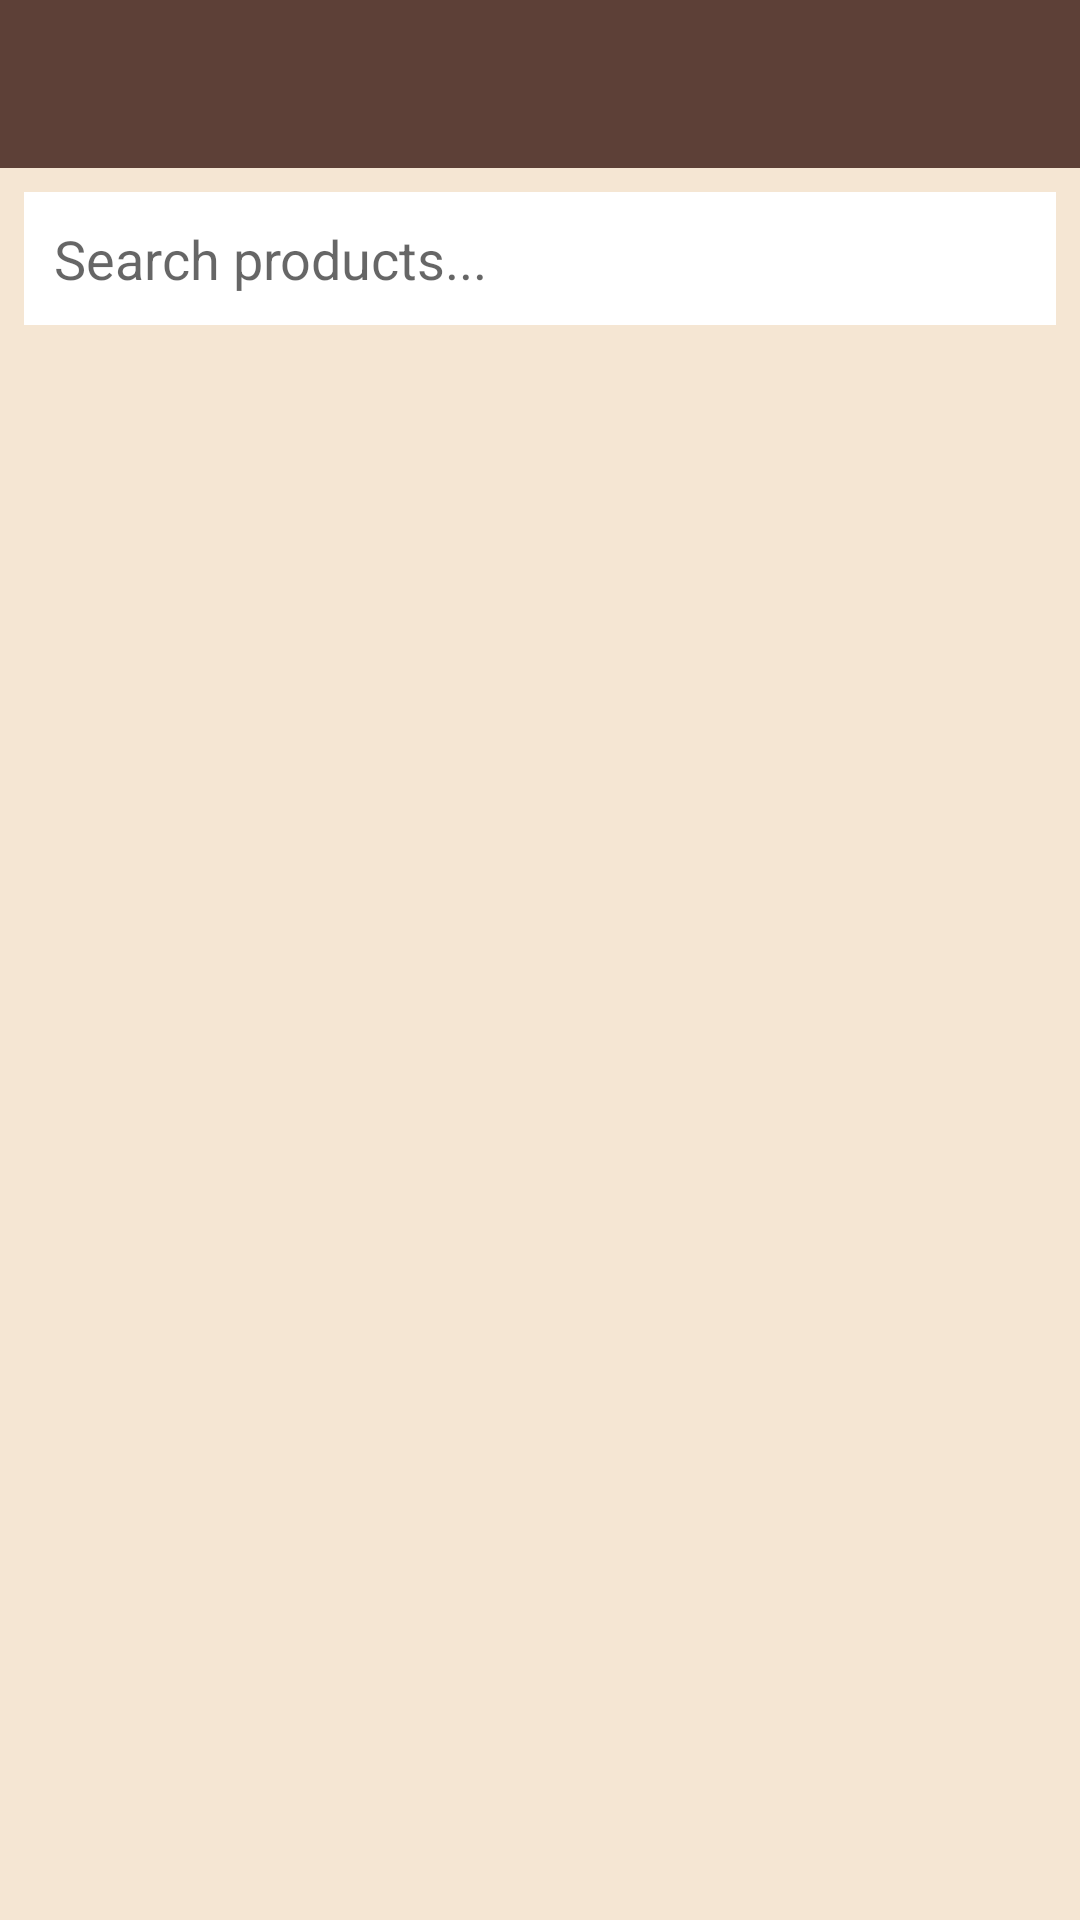

The Android layout XML behind this screen, and the referenced resources:
<!-- AndroidManifest.xml: application theme Theme.KumbaraKala -->
<!-- res/layout/activity_main.xml -->
<LinearLayout
    xmlns:android="http://schemas.android.com/apk/res/android"
    xmlns:app="http://schemas.android.com/apk/res-auto"
    android:orientation="vertical"
    android:layout_width="match_parent"
    android:layout_height="match_parent"
    android:background="@color/clay_bg">

    <androidx.appcompat.widget.Toolbar
        android:id="@+id/toolbar"
        android:layout_width="match_parent"
        android:layout_height="?attr/actionBarSize"
        android:background="#5D4037"
        android:title="@string/kumbarakala"
        android:titleTextColor="@android:color/white"/>
    <EditText
        android:id="@+id/searchBar"
        android:layout_width="match_parent"
        android:layout_height="wrap_content"
        android:hint="Search products..."
        android:padding="10dp"
        android:background="@android:color/white"
        android:layout_margin="8dp"/>

    <androidx.recyclerview.widget.RecyclerView
        android:id="@+id/recyclerView"
        android:layout_width="match_parent"
        android:layout_height="match_parent"/>
</LinearLayout>
<!-- resources referenced by this layout -->
<resources>
  <color name="clay_bg">#F5E6D3</color>
  <string name="kumbarakala">KumbaraKala 🏺</string>
  <style name="Theme.KumbaraKala" parent="Theme.AppCompat.Light.DarkActionBar">
          
      </style>
</resources>
